Run: headless pygame with SDL's dummy video driver; simulated clock (each Clock.tick advances the game by its frame time, no real sleeping); random seed 0; keys injected as events and as key.get_pressed() state; no mouse input; restart key C tapped at the start of phases 3 and 4.
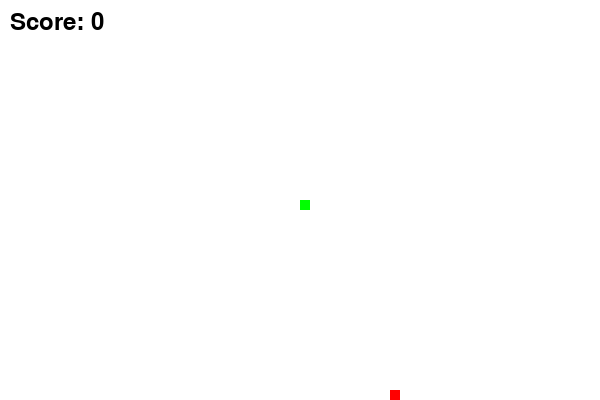
Frame 1 of 4 · flips 1–60 · no input
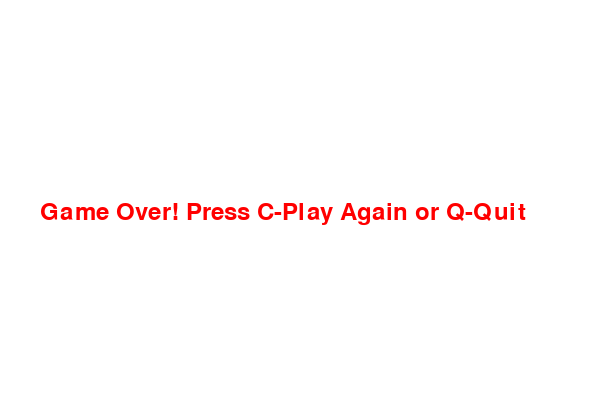
Frame 2 of 4 · flips 61–180 · tapped SPACE, RETURN · held RIGHT (→), D
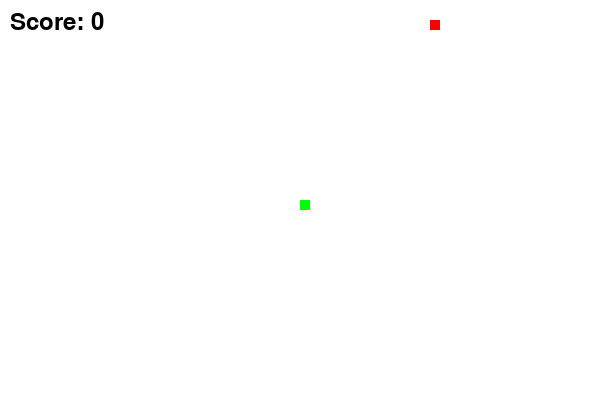
Frame 3 of 4 · flips 181–300 · tapped C · held DOWN (↓), S
Frame 4 of 4 · flips 301–420 · tapped C · held LEFT (←), A, UP (↑), W · screen same as frame 2, image omitted

The pygame program that drew these frames:

# Lab 13 Task: Basic Snake Game Pygame mein implement hai.
# Snake movement, food collision, score aur self/wall collision handle hoti hai.
# C se restart aur Q se quit ka game-over flow hai.

import pygame
import random

pygame.init()

width = 600
height = 400

screen = pygame.display.set_mode((width, height))
pygame.display.set_caption("Snake Game")

white = (255, 255, 255)
black = (0, 0, 0)
green = (0, 255, 0)
red = (255, 0, 0)

snake_block = 10

clock = pygame.time.Clock()

font = pygame.font.SysFont(None, 35)

def show_score(score):
    value = font.render("Score: " + str(score), True, black)
    screen.blit(value, [10, 10])

def draw_snake(snake_block, snake_list):
    for x in snake_list:
        pygame.draw.rect(screen, green, [x[0], x[1], snake_block, snake_block])

def game_loop():

    game_over = False
    game_close = False

    x1 = width / 2
    y1 = height / 2

    x1_change = 0
    y1_change = 0

    snake_list = []
    snake_length = 1

    foodx = round(random.randrange(0, width - snake_block) / 10.0) * 10.0
    foody = round(random.randrange(0, height - snake_block) / 10.0) * 10.0

    speed = 15

    score = 0

    while not game_over:

        while game_close:
            screen.fill(white)

            message = font.render("Game Over! Press C-Play Again or Q-Quit", True, red)
            screen.blit(message, [40, height / 2])

            pygame.display.update()

            for event in pygame.event.get():
                if event.type == pygame.KEYDOWN:
                    if event.key == pygame.K_q:
                        game_over = True
                        game_close = False

                    if event.key == pygame.K_c:
                        game_loop()

        for event in pygame.event.get():

            if event.type == pygame.QUIT:
                game_over = True

            if event.type == pygame.KEYDOWN:

                if event.key == pygame.K_LEFT:
                    x1_change = -snake_block
                    y1_change = 0

                elif event.key == pygame.K_RIGHT:
                    x1_change = snake_block
                    y1_change = 0

                elif event.key == pygame.K_UP:
                    y1_change = -snake_block
                    x1_change = 0

                elif event.key == pygame.K_DOWN:
                    y1_change = snake_block
                    x1_change = 0

        if x1 >= width or x1 < 0 or y1 >= height or y1 < 0:
            game_close = True

        x1 += x1_change
        y1 += y1_change

        screen.fill(white)

        pygame.draw.rect(screen, red, [foodx, foody, snake_block, snake_block])

        snake_head = []
        snake_head.append(x1)
        snake_head.append(y1)

        snake_list.append(snake_head)

        if len(snake_list) > snake_length:
            del snake_list[0]

        for x in snake_list[:-1]:
            if x == snake_head:
                game_close = True

        draw_snake(snake_block, snake_list)

        show_score(score)

        pygame.display.update()

        if x1 == foodx and y1 == foody:
            foodx = round(random.randrange(0, width - snake_block) / 10.0) * 10.0
            foody = round(random.randrange(0, height - snake_block) / 10.0) * 10.0

            snake_length += 1
            score += 10

        clock.tick(speed)

    pygame.quit()
    quit()

game_loop()
